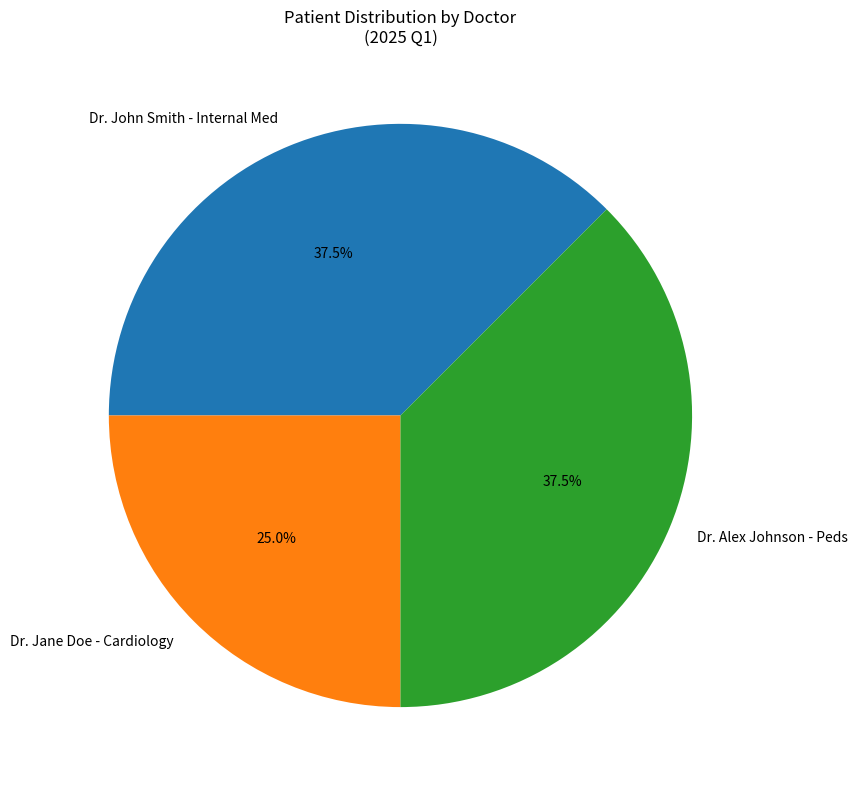

The matplotlib source for this figure:
import matplotlib.pyplot as plt   



class Doctor:
    def __init__(self, first, last, spec):  # shortened param names, 
       
        self.first_name = first  
        self.last_name = last    # using last_name instead of surname 
        self.specialty = spec
        self.patients = []       # intialising empty list 
        
       
    def add_patient(self, patient):  
        """Add patient to doc's list"""  
        self.patients.append(patient)
    
    def count_patients(self):   
        return len(self.patients)
    
    def __str__(self):
        
        return f"Dr. {self.first_name} {self.last_name} - {self.specialty}"


# setting up some test doctors
my_doctors = [
    Doctor('John', 'Smith', 'Internal Med'),      
    Doctor('Jane', 'Doe', 'Cardiology'),          
    Doctor('Alex', 'Johnson', 'Peds'),            
]


my_doctors[0].add_patient('Bob Wilson')    
my_doctors[0].add_patient('Sarah Chen')
my_doctors[0].add_patient('Mike Johnson')
my_doctors[1].add_patient('Tom Baker')
my_doctors[1].add_patient('Emma Davis')
my_doctors[2].add_patient('Lucy Smith')
my_doctors[2].add_patient('Kevin Wu')
my_doctors[2].add_patient('Diana Ross')




doc_patient_counts = {str(doc): doc.count_patients() for doc in my_doctors}

plt.figure(figsize=(10, 8)) 


plt.pie(
    doc_patient_counts.values(),
    labels=doc_patient_counts.keys(),
    autopct='%.1f%%',  
    startangle=45,     
          
)

plt.title('Patient Distribution by Doctor\n(2025 Q1)')  


plt.tight_layout()
plt.show()